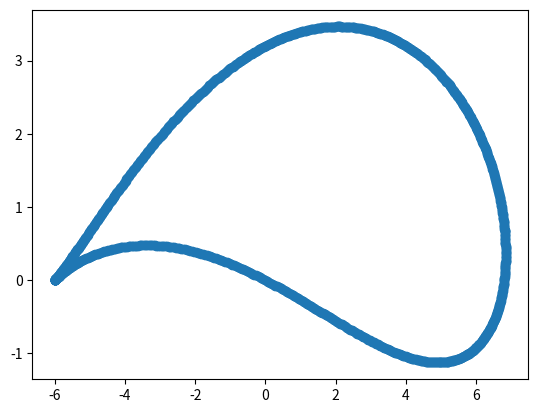

Source code (Python):
import numpy as np
import matplotlib.pyplot as plt

c = 10

def contour(b:complex, c:float, n):
    rayon = ((b.real - c) ** 2 + b.imag ** 2) ** 0.5
    thetas = np.linspace(0, 2 * np.pi, n)

    C = b + rayon * np.exp(complex(0, 1) * thetas)

    return C

def joukovski(arc, c):
    return arc + (c ** 2) / arc


C = contour(complex(1, 1), 5, 1000)
T = joukovski(C, 3)

plt.scatter(T.real, T.imag)
plt.show()